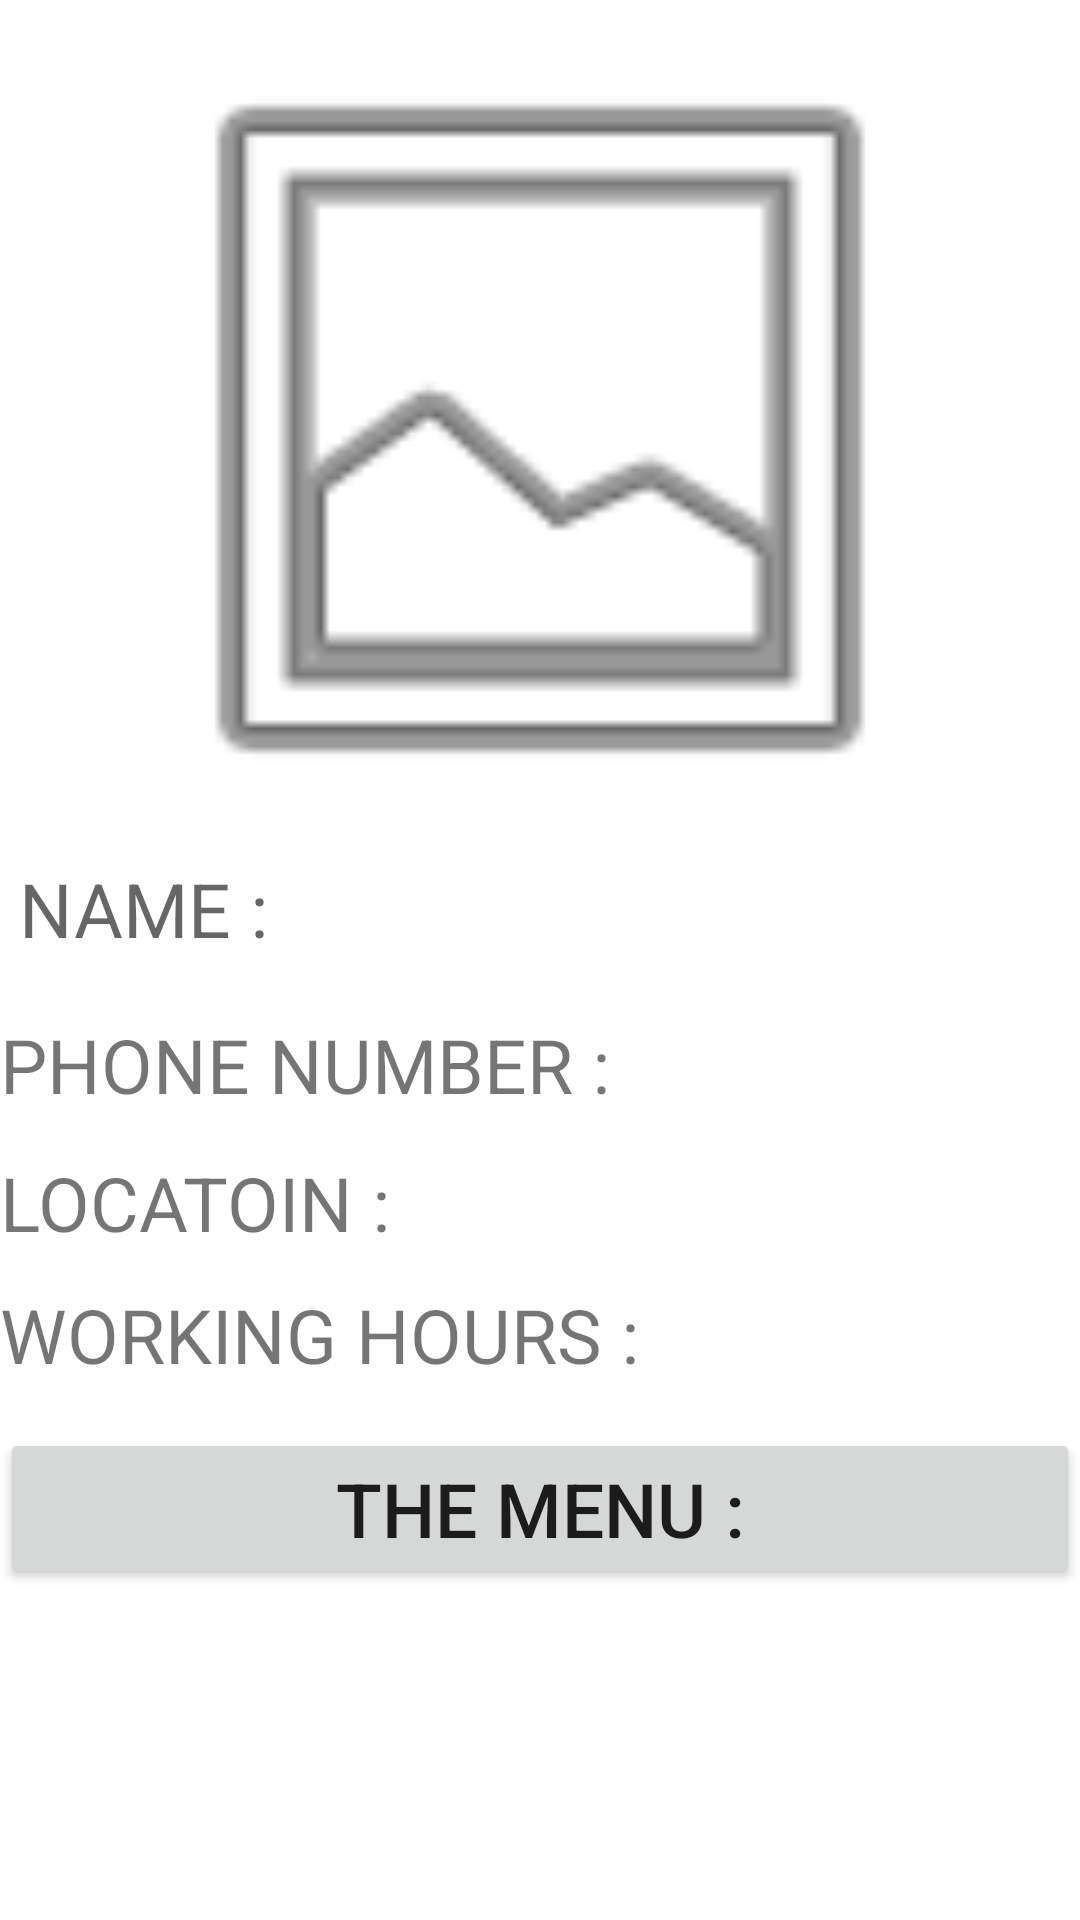

Produce the Android XML layout that renders to this screen, including the resource entries it uses.
<!-- AndroidManifest.xml: application theme Theme.ShamFinal -->
<!-- res/layout/restaurant_main.xml -->
<?xml version="1.0" encoding="utf-8"?>
<RelativeLayout
    xmlns:android="http://schemas.android.com/apk/res/android"
    xmlns:app="http://schemas.android.com/apk/res-auto"
    xmlns:tools="http://schemas.android.com/tools"
    android:layout_width="match_parent"
    android:layout_height="match_parent"
    tools:context=".RestaurantMain">

    <LinearLayout
        android:layout_width="match_parent"
        android:layout_height="match_parent"
        android:orientation="vertical">

        <ImageView
            android:id="@+id/imageView2"
            android:layout_width="match_parent"
            android:layout_height="286dp"
            app:srcCompat="@android:drawable/ic_menu_gallery" />

        <TextView
            android:id="@+id/tvRname"
            android:layout_width="match_parent"
            android:layout_height="52dp"
            android:hint=" NAME :"
            android:textSize="25sp" />

        <TextView
            android:id="@+id/tvRphoneNumber"
            android:layout_width="match_parent"
            android:layout_height="46dp"
            android:text="PHONE NUMBER :"
            android:textSize="25dp" />

        <TextView
            android:id="@+id/tvRlocatoin"
            android:layout_width="match_parent"
            android:layout_height="44dp"
            android:text="LOCATOIN :"
            android:textSize="25sp" />

        <TextView
            android:id="@+id/tvRworkingHours"
            android:layout_width="match_parent"
            android:layout_height="48dp"
            android:text="WORKING HOURS :"
            android:textSize="25sp" />

        <Button
            android:id="@+id/btnRestMnue"
            android:layout_width="match_parent"
            android:layout_height="wrap_content"
            android:onClick="onClickResMenu"
            android:text="THE MENU :"
            android:textSize="25sp" />

    </LinearLayout>
</RelativeLayout>
<!-- resources referenced by this layout -->
<resources>
  <style name="Theme.ShamFinal" parent="Theme.MaterialComponents.DayNight.DarkActionBar">
          
          <item name="colorPrimary">@color/MyPrimary</item>
          <item name="colorPrimaryVariant">@color/MyPrimaryDark</item>
          <item name="colorOnPrimary">@color/MyPrimaryLight</item>
          
          <item name="colorSecondary">@color/MySeconderyText</item>
          <item name="colorSecondaryVariant">@color/MyDividerColor</item>
          <item name="colorOnSecondary">@color/MyTexrORIcon</item>
          
          <item name="android:statusBarColor">?attr/colorPrimaryVariant</item>
          
      </style>
  <color name="MyPrimary">#00BCD4</color>
  <color name="MyPrimaryDark">#0097A7</color>
  <color name="MyPrimaryLight">#B2EBF2</color>
  <color name="MySeconderyText">#757575</color>
  <color name="MyDividerColor">#BDBDBD</color>
  <color name="MyTexrORIcon">#FFFFFF</color>
</resources>
